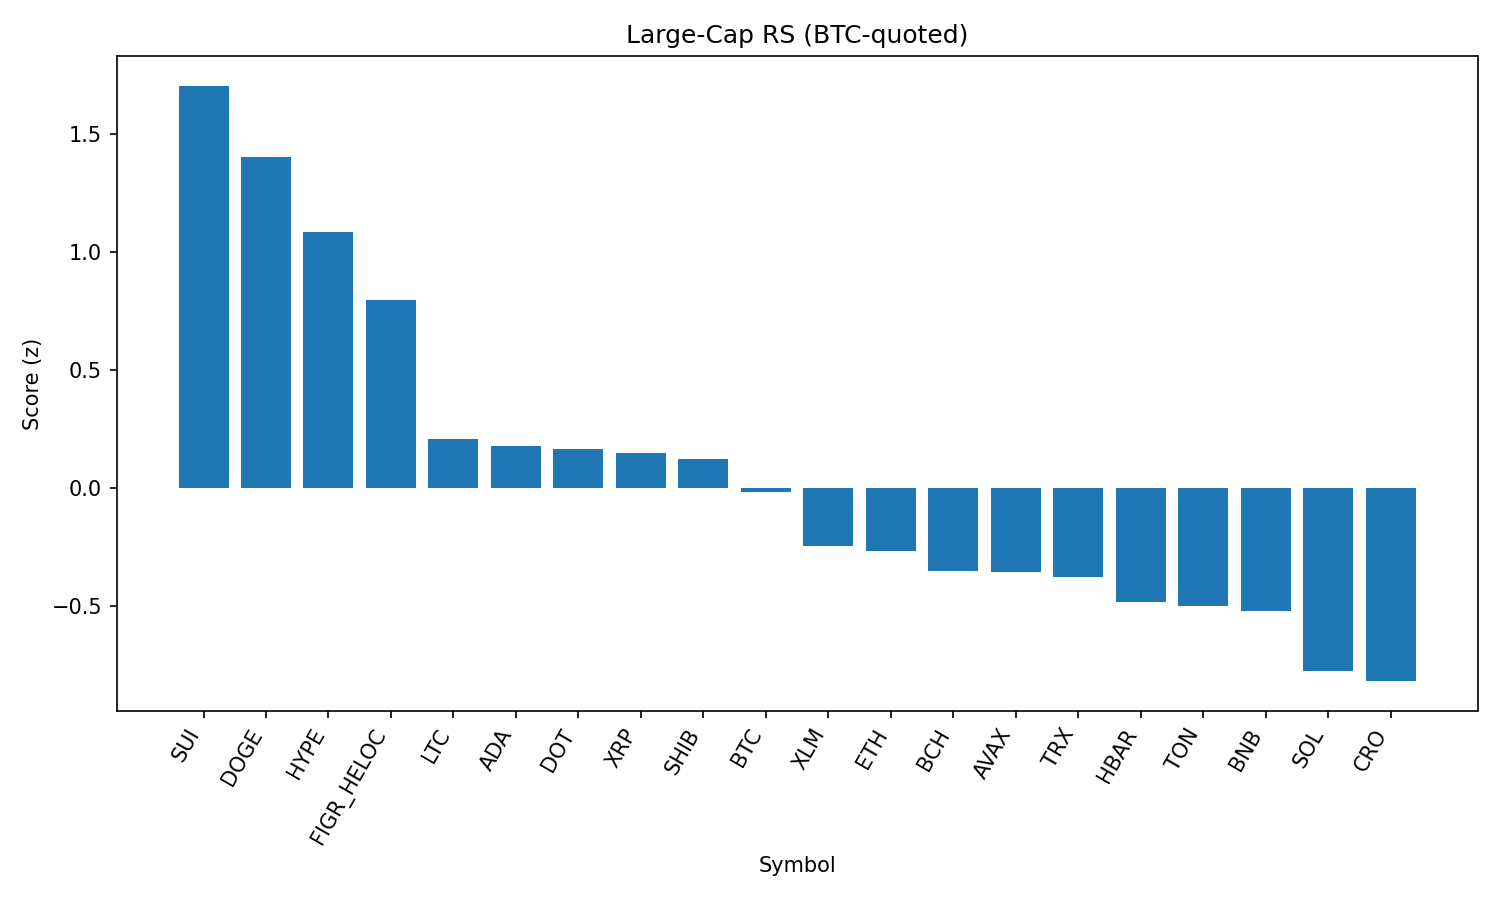

Source data for this figure (header and first rows):
rank, name, symbol, price_btc, price_usd, pct_1h_btc, pct_24h_btc, pct_7d_btc, market_cap_rank, market_cap_usd, volume_usd, score
1, Sui, SUI, 3.063e-05, 3.41, 0.4231, 3.431, 2.763, 19, 12179354306, 1128485031, 1.703
2, Dogecoin, DOGE, 1.96e-06, 0.2178, 0.5036, 1.712, 0.5213, 9, 32800262882, 2012939673, 1.402
3, Hyperliquid, HYPE, 0.0004212, 46.92, 0.09168, 3.606, 3.907, 16, 12705794548, 399982280, 1.083
4, Figure Heloc, FIGR_HELOC, 9.29e-06, 1.035, 0.1277, 2.699, -0.2394, 18, 12668663780, 217865460, 0.7944
5, Litecoin, LTC, 0.001015, 113.1, -0.04109, 1.517, 0.6471, 28, 8622368006, 508095163, 0.2063
6, Cardano, ADA, 7.49e-06, 0.8342, -0.103, 2.142, -0.4541, 11, 30435531220, 1474364675, 0.1745
7, Polkadot, DOT, 3.437e-05, 3.83, 0.03267, 0.8165, -0.4265, 35, 5827557620, 231124486, 0.1628
8, XRP, XRP, 2.561e-05, 2.85, 0.0448, 0.7636, -1.43, 3, 169719205178, 6450153690, 0.1485
9, Shiba Inu, SHIB, 1.11569e-10, 1.243e-05, -0.1176, 1.899, 0.4339, 31, 7323084698, 207733579, 0.1211
10, Bitcoin, BTC, 1.0, 111401, 0.0, 0.0, 0.0, 1, 2218388030724, 56336707647, -0.01829
11, Stellar, XLM, 3.23e-06, 0.36, -0.1537, 1.019, -2.026, 22, 11428680025, 191812096, -0.2487
12, Ethereum, ETH, 0.03886, 4329, -0.02805, -0.3845, -2.609, 2, 522099491989, 38518643791, -0.2695
13, Bitcoin Cash, BCH, 0.005478, 610.4, -0.6299, 2.73, 11.27, 20, 12159671526, 642232909, -0.3547
14, Avalanche, AVAX, 0.0002192, 24.42, -0.08151, -0.8098, 1.808, 23, 10311143869, 628849140, -0.3568
15, TRON, TRX, 2.99e-06, 0.3328, 0.08635, -1.499, -3.894, 10, 31500963880, 918009349, -0.3775
16, Hedera, HBAR, 1.97e-06, 0.2194, -0.3483, 2.366, -5.289, 25, 9300690205, 202704433, -0.4852
17, Toncoin, TON, 2.784e-05, 3.1, -0.06816, -1.074, -1.139, 30, 7963925197, 137951750, -0.5035
18, BNB, BNB, 0.007634, 850.4, -0.1047, -0.4359, -3.339, 5, 118369245967, 946524251, -0.5216
19, Solana, SOL, 0.001839, 204.9, -0.2777, -0.2937, -1.612, 6, 110869279656, 7703993436, -0.7769
20, Cronos, CRO, 2.39e-06, 0.2667, -0.1591, -0.5025, -7.621, 26, 8967894139, 134235632, -0.8199
21, Chainlink, LINK, 0.0002009, 22.38, -0.2485, -1.262, -6.233, 13, 15160541809, 1282694187, -1.124
